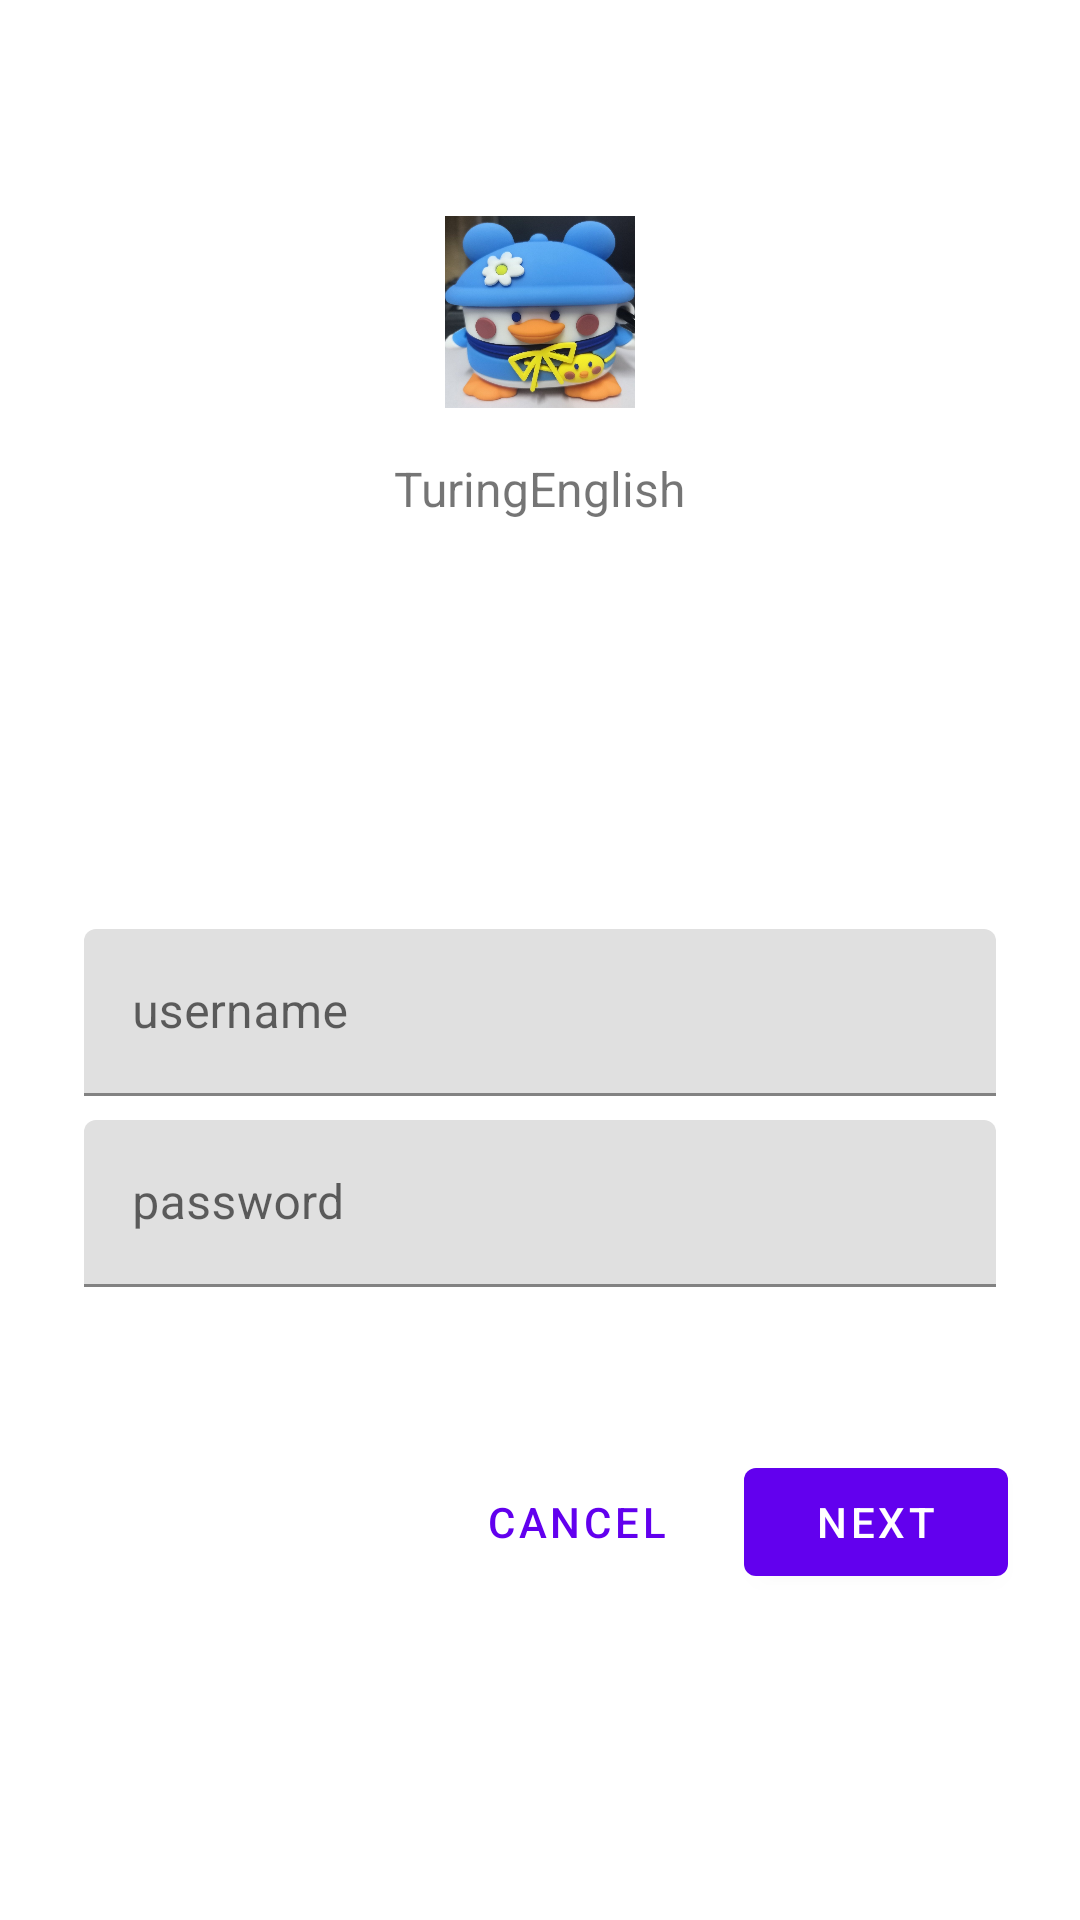

The Android layout XML behind this screen, and the referenced resources:
<!-- AndroidManifest.xml: application theme AppTheme -->
<!-- res/layout/fragment_login.xml -->
<?xml version="1.0" encoding="utf-8"?>
<FrameLayout xmlns:android="http://schemas.android.com/apk/res/android"
    xmlns:tools="http://schemas.android.com/tools"
    xmlns:app="http://schemas.android.com/apk/res-auto"
    android:layout_width="match_parent"
    android:layout_height="match_parent"
    tools:context=".ui.LoginFragment"
    android:background="@color/design_default_color_background">

    <LinearLayout
        android:layout_width="match_parent"
        android:layout_height="wrap_content"
        android:clipChildren="false"
        android:clipToPadding="false"
        android:orientation="vertical"
        android:padding="24dp"
        android:paddingTop="16dp">

        <ImageView
            android:layout_width="64dp"
            android:layout_height="64dp"
            android:layout_gravity="center_horizontal"
            android:layout_marginTop="48dp"
            android:layout_marginBottom="16dp"
            android:contentDescription="@string/logo_content_description"
            app:srcCompat="@drawable/logo" />

        <TextView
            android:layout_width="wrap_content"
            android:layout_height="wrap_content"
            android:layout_gravity="center_horizontal"
            android:layout_marginBottom="132dp"
            android:text="@string/app_name"
            android:textAllCaps="false"
            android:textSize="16sp" />

        

        
        <com.google.android.material.textfield.TextInputLayout
            android:layout_width="match_parent"
            android:layout_height="wrap_content"
            android:layout_margin="4dp"
            android:hint="@string/hint_username">

            <com.google.android.material.textfield.TextInputEditText
                android:layout_width="match_parent"
                android:layout_height="wrap_content"
                android:inputType="text"
                android:maxLines="1" />
        </com.google.android.material.textfield.TextInputLayout>

        <com.google.android.material.textfield.TextInputLayout
            android:id="@+id/password_text_input"
            android:layout_width="match_parent"
            android:layout_height="wrap_content"
            android:layout_margin="4dp"
            android:hint="@string/hint_password"
            app:errorEnabled="true">

            <com.google.android.material.textfield.TextInputEditText
                android:id="@+id/password_edit_text"
                android:layout_width="match_parent"
                android:layout_height="wrap_content"
                android:inputType="textPassword" />

        </com.google.android.material.textfield.TextInputLayout>

        <RelativeLayout
            android:layout_width="match_parent"
            android:layout_height="wrap_content"
            android:layout_marginTop="30dp">

            <com.google.android.material.button.MaterialButton
                android:id="@+id/cancel_button"
                style="@style/Widget.MaterialComponents.Button.TextButton"
                android:layout_width="wrap_content"
                android:layout_height="wrap_content"
                android:layout_marginEnd="12dp"
                android:layout_marginRight="12dp"
                android:layout_toStartOf="@id/next_button"
                android:layout_toLeftOf="@id/next_button"
                android:text="@string/button_cancel" />

            <com.google.android.material.button.MaterialButton
                android:id="@+id/next_button"
                android:layout_width="wrap_content"
                android:layout_height="wrap_content"
                android:layout_alignParentEnd="true"
                android:layout_alignParentRight="true"
                android:text="@string/shr_button_next" />

        </RelativeLayout>
    </LinearLayout>

</FrameLayout>
<!-- resources referenced by this layout -->
<resources>
  <!-- drawable logo: png bitmap (drawable, 798638 bytes) -->
  <string name="app_name">TuringEnglish</string>
  <string name="button_cancel">cancel</string>
  <string name="hint_password">password</string>
  <string name="hint_username">username</string>
  <string name="logo_content_description">TuringEnglish</string>
  <string name="shr_button_next">next</string>
  <style name="AppTheme" parent="Theme.MaterialComponents.Light.NoActionBar">
          
          <item name="colorPrimary">@color/purple_500</item>
          <item name="colorPrimaryVariant">@color/purple_700</item>
          <item name="colorOnPrimary">@color/white</item>
          
          <item name="colorSecondary">@color/teal_200</item>
          <item name="colorSecondaryVariant">@color/teal_700</item>
          <item name="colorOnSecondary">@color/black</item>
          
  
          
  
      </style>
  <color name="purple_500">#FF6200EE</color>
  <color name="purple_700">#FF3700B3</color>
  <color name="white">#FFFFFFFF</color>
  <color name="teal_200">#FF03DAC5</color>
  <color name="teal_700">#FF018786</color>
  <color name="black">#FF000000</color>
</resources>
